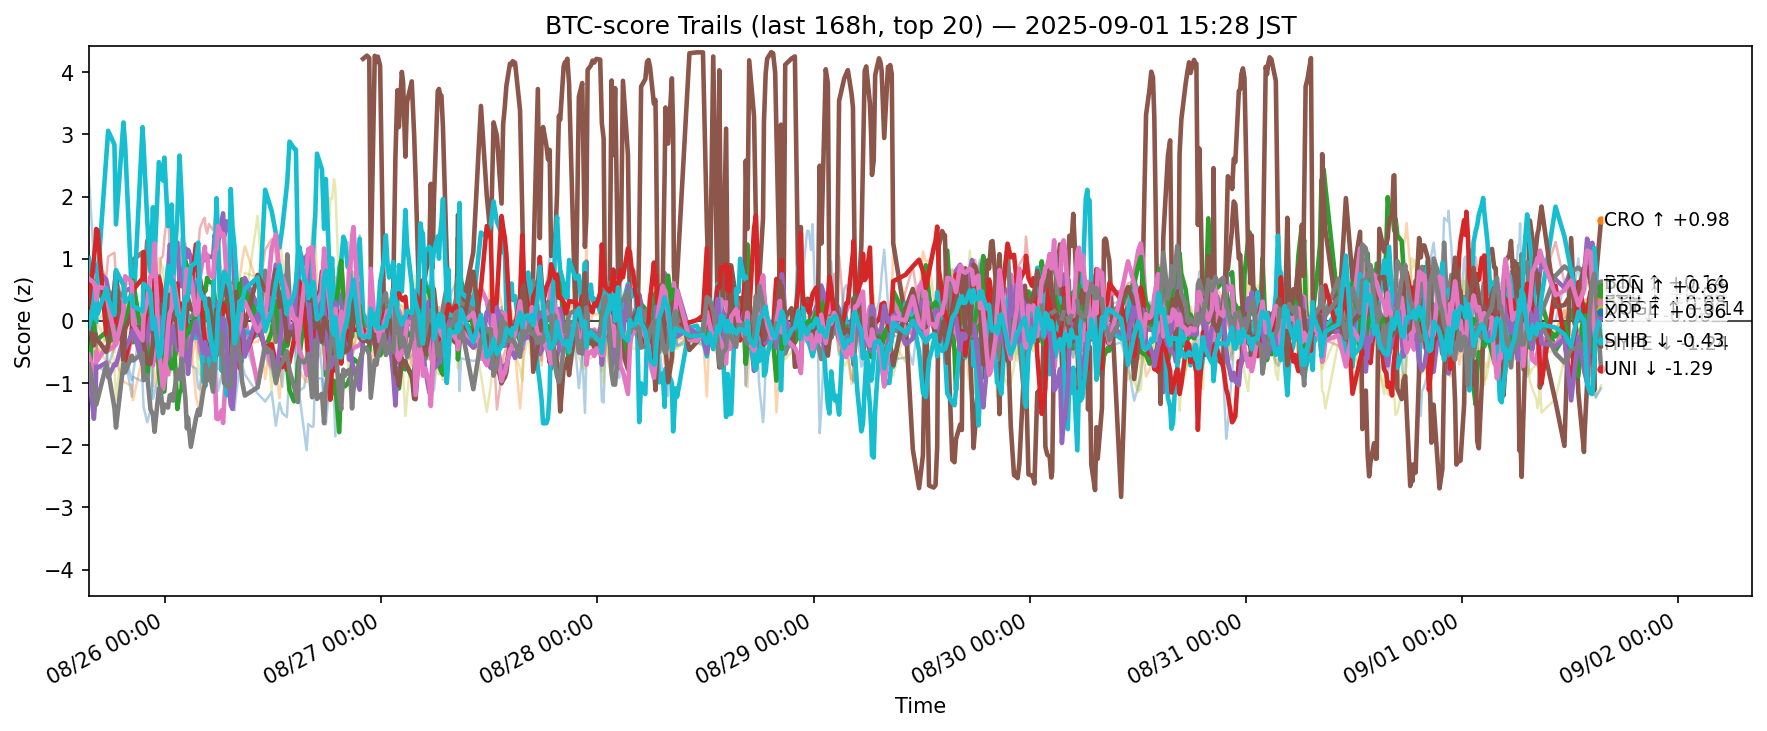

The table this chart was drawn from, first rows:
ts, side, symbol, score
2025-08-25 06:28:58.350952+00:00, btc, ADA, -0.6382
2025-08-25 06:28:58.350952+00:00, btc, AVAX, -0.3107
2025-08-25 06:28:58.350952+00:00, btc, BCH, -1.147
2025-08-25 06:28:58.350952+00:00, btc, BNB, 0.5971
2025-08-25 06:28:58.350952+00:00, btc, BTC, 0.3924
2025-08-25 06:28:58.350952+00:00, btc, DOGE, -0.5434
2025-08-25 06:28:58.350952+00:00, btc, DOT, 0.2176
2025-08-25 06:28:58.350952+00:00, btc, ETH, 0.05712
2025-08-25 06:28:58.350952+00:00, btc, HBAR, -0.1405
2025-08-25 06:28:58.350952+00:00, btc, HYPE, 1.014
2025-08-25 06:28:58.350952+00:00, btc, LINK, 2.379
2025-08-25 06:28:58.350952+00:00, btc, LTC, -0.9385
2025-08-25 06:28:58.350952+00:00, btc, SHIB, 0.05863
2025-08-25 06:28:58.350952+00:00, btc, SOL, 0.2667
2025-08-25 06:28:58.350952+00:00, btc, SUI, -0.7886
2025-08-25 06:28:58.350952+00:00, btc, TON, -0.02498
2025-08-25 06:28:58.350952+00:00, btc, TRX, 0.6812
2025-08-25 06:28:58.350952+00:00, btc, UNI, -0.7017
2025-08-25 06:28:58.350952+00:00, btc, XLM, -0.3632
2025-08-25 06:28:58.350952+00:00, btc, XRP, -0.1228
2025-08-25 07:03:46.991841+00:00, btc, ADA, -0.2658
2025-08-25 07:03:46.991841+00:00, btc, AVAX, -0.1429
2025-08-25 07:03:46.991841+00:00, btc, BCH, 0.2682
2025-08-25 07:03:46.991841+00:00, btc, BNB, 0.423
2025-08-25 07:03:46.991841+00:00, btc, BTC, 0.9095
2025-08-25 07:03:46.991841+00:00, btc, DOGE, -0.8523
2025-08-25 07:03:46.991841+00:00, btc, DOT, -0.06174
2025-08-25 07:03:46.991841+00:00, btc, ETH, 0.2685
2025-08-25 07:03:46.991841+00:00, btc, HBAR, 0.2999
2025-08-25 07:03:46.991841+00:00, btc, HYPE, 0.127
2025-08-25 07:03:46.991841+00:00, btc, LINK, 0.9719
2025-08-25 07:03:46.991841+00:00, btc, LTC, -0.5157
2025-08-25 07:03:46.991841+00:00, btc, SHIB, -0.04957
2025-08-25 07:03:46.991841+00:00, btc, SOL, 1.002
2025-08-25 07:03:46.991841+00:00, btc, SUI, -1.573
2025-08-25 07:03:46.991841+00:00, btc, TON, -0.3919
2025-08-25 07:03:46.991841+00:00, btc, TRX, 0.6143
2025-08-25 07:03:46.991841+00:00, btc, UNI, -1.07
2025-08-25 07:03:46.991841+00:00, btc, XLM, -0.2801
2025-08-25 07:03:46.991841+00:00, btc, XRP, 0.2644
2025-08-25 07:15:09.780091+00:00, btc, ADA, -0.178
2025-08-25 07:15:09.780091+00:00, btc, AVAX, -0.3875
2025-08-25 07:15:09.780091+00:00, btc, BCH, 0.6404
2025-08-25 07:15:09.780091+00:00, btc, BNB, 0.6839
2025-08-25 07:15:09.780091+00:00, btc, BTC, 0.895
2025-08-25 07:15:09.780091+00:00, btc, DOGE, -0.7202
2025-08-25 07:15:09.780091+00:00, btc, DOT, -0.0817
2025-08-25 07:15:09.780091+00:00, btc, ETH, 0.2126
2025-08-25 07:15:09.780091+00:00, btc, HBAR, 0.2036
2025-08-25 07:15:09.780091+00:00, btc, HYPE, 0.02439
2025-08-25 07:15:09.780091+00:00, btc, LINK, 0.4467
2025-08-25 07:15:09.780091+00:00, btc, LTC, -0.4773
2025-08-25 07:15:09.780091+00:00, btc, SHIB, -0.2594
2025-08-25 07:15:09.780091+00:00, btc, SOL, 1.271
2025-08-25 07:15:09.780091+00:00, btc, SUI, -1.183
2025-08-25 07:15:09.780091+00:00, btc, TON, -0.2113
2025-08-25 07:15:09.780091+00:00, btc, TRX, 0.5204
2025-08-25 07:15:09.780091+00:00, btc, UNI, -1.293
2025-08-25 07:15:09.780091+00:00, btc, XLM, -0.1956
2025-08-25 07:15:09.780091+00:00, btc, XRP, 0.03412
... 11,980 more rows
